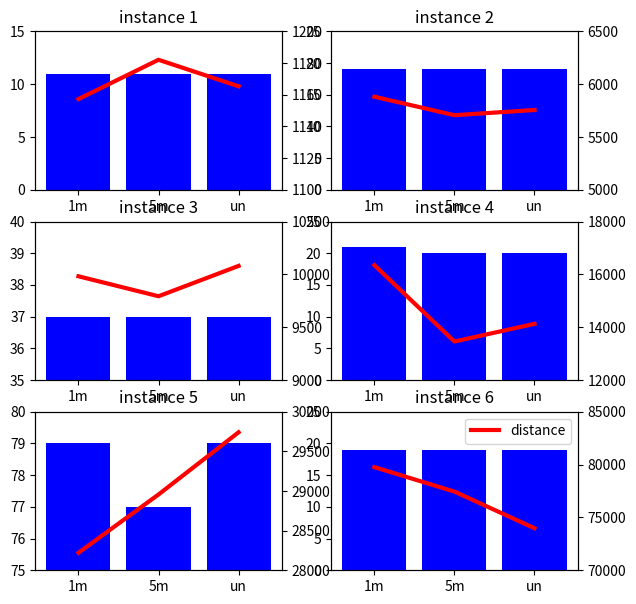

Python code for this plot:
import matplotlib.pyplot as plt


time = ['1m', '5m', 'un']
vehicles1 = [11, 11, 11]
vehicles2 = [19, 19, 19]
vehicles3 = [37, 37, 37]
vehicles4 = [21, 20, 20]
vehicles5 = [79, 77, 79]
vehicles6 = [19, 19, 19]
distances1 = [1157.2485, 1182.0206, 1165.3051]
distances2 = [5880.9577, 5705.9605, 5755.1773]
distances3 = [9981.809, 9792.8223, 10079.973]
distances4 = [16347.3799, 13458.3913, 14127.7022]
distances5 = [28221.0049, 28956.214, 29740.8812]
distances6 = [79758.9033, 77445.1725, 73978.6278]

fig, axs = plt.subplots(3, 2)
fig.set_figheight(7)
fig.set_figwidth(7)

axs[0, 0].set_title('instance 1')
axs[0, 0].set_ylim([0, 15])
axs[0, 0].bar(time, vehicles1, color='blue', label='vehicles')
ax2 = axs[0, 0].twinx()
ax2.set_ylim([1100, 1200])
ax2.plot(time, distances1, color='red', linewidth=3, label='distance')

axs[0, 1].set_title('instance 2')
axs[0, 1].set_ylim([0, 25])
axs[0, 1].bar(time, vehicles2, color='blue', label='vehicles')
ax2 = axs[0, 1].twinx()
ax2.set_ylim([5000, 6500])
ax2.plot(time, distances2, color='red', linewidth=3, label='distance')

axs[1, 0].set_title('instance 3')
axs[1, 0].set_ylim([35, 40])
axs[1, 0].bar(time, vehicles3, color='blue', label='vehicles')
ax2 = axs[1, 0].twinx()
ax2.set_ylim([9000, 10500])
ax2.plot(time, distances3, color='red', linewidth=3, label='distance')

axs[1, 1].set_title('instance 4')
axs[1, 1].set_ylim([0, 25])
axs[1, 1].bar(time, vehicles4, color='blue', label='vehicles')
ax2 = axs[1, 1].twinx()
ax2.set_ylim([12000, 18000])
ax2.plot(time, distances4, color='red', linewidth=3, label='distance')

axs[2, 0].set_title('instance 5')
axs[2, 0].set_ylim([75, 80])
axs[2, 0].bar(time, vehicles5, color='blue', label='vehicles')
ax2 = axs[2, 0].twinx()
ax2.set_ylim([28000, 30000])
ax2.plot(time, distances5, color='red', linewidth=3, label='distance')

axs[2, 1].set_title('instance 6')
axs[2, 1].set_ylim([0, 25])
axs[2, 1].bar(time, vehicles6, color='blue', label='vehicles')
ax2 = axs[2, 1].twinx()
ax2.set_ylim([70000, 85000])
ax2.plot(time, distances6, color='red', linewidth=3, label='distance')

plt.legend()
plt.show()
